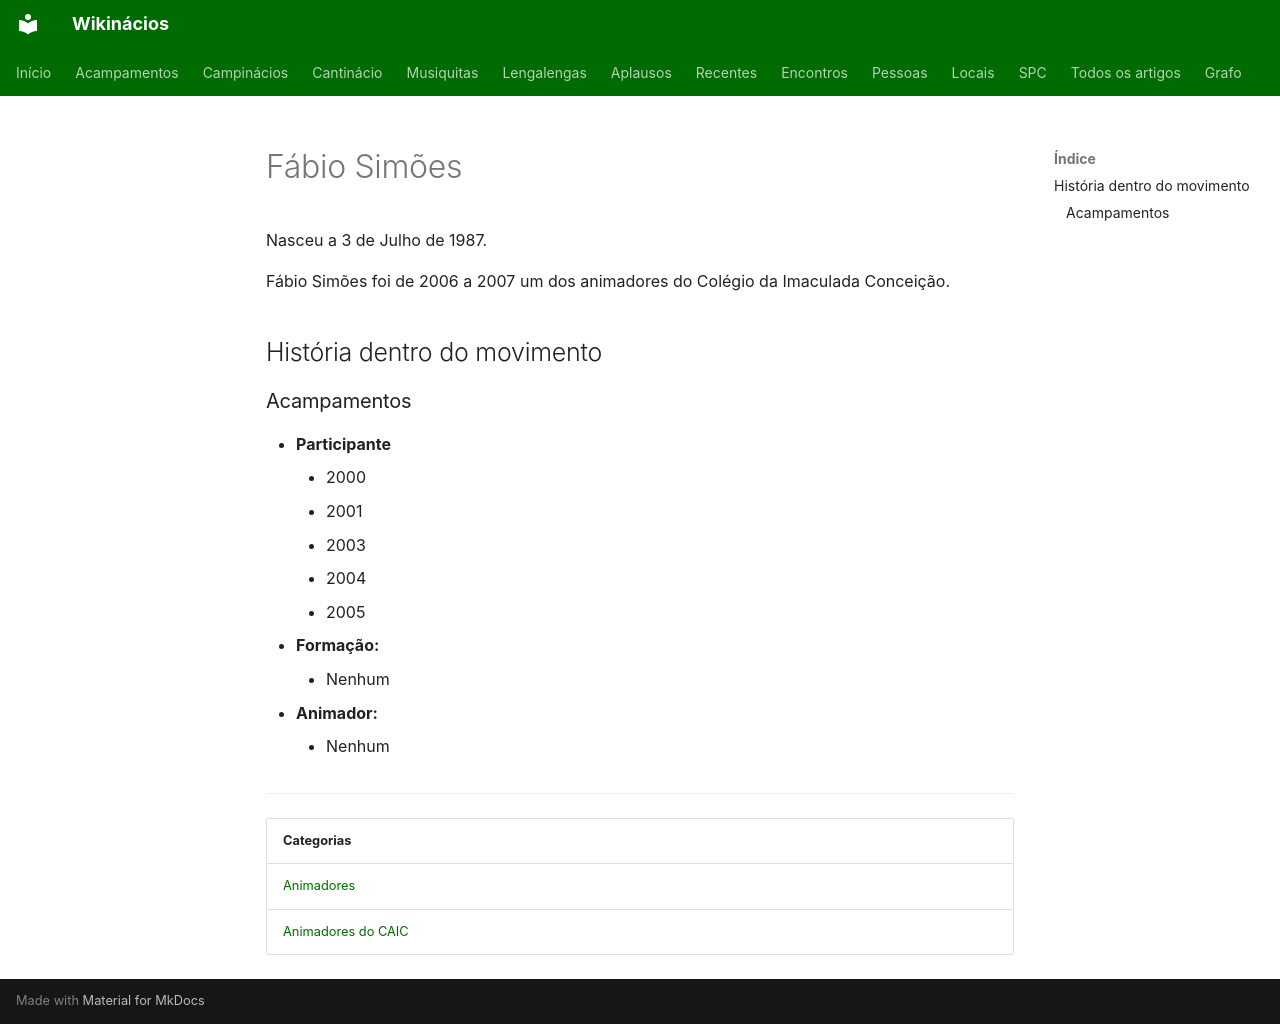

repository: neteinstein/Campinacios · page: Pessoas/F/Fábio Simões.html · generator: mkdocs

# Fábio Simões

Nasceu a 3 de Julho de 1987.

Fábio Simões foi de 2006 a 2007 um dos animadores do Colégio da Imaculada Conceição.

## História dentro do movimento

### Acampamentos

- **Participante**
    - 2000
    - 2001
    - 2003
    - 2004
    - 2005
- **Formação:**
    - Nenhum
- **Animador:**
    - Nenhum

---

| Categorias |
| --- |
| [Animadores](../../Categorias/Animadores.md) |
| [Animadores do CAIC](../../Categorias/Animadores%20do%20CAIC.md) |
